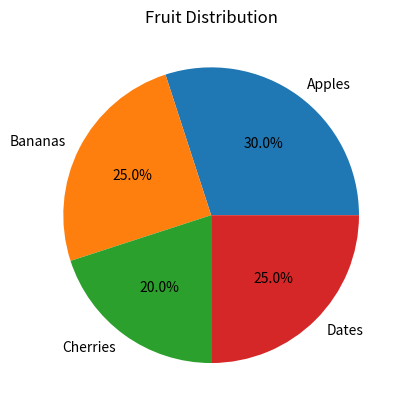

Write the Python code that produced this figure.
import matplotlib.pyplot as plt

# Data
labels = ['Apples', 'Bananas', 'Cherries', 'Dates']
sizes = [30, 25, 20, 25]

# Create pie chart
plt.pie(sizes, labels=labels, autopct='%1.1f%%')

# Add title
plt.title('Fruit Distribution')

# Show chart
plt.show()
